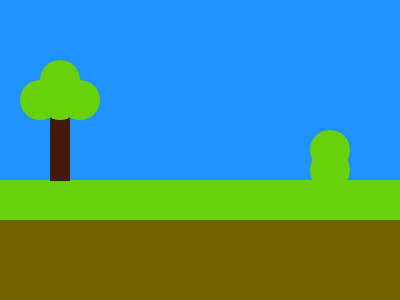

Reproduce this picture with HTML and CSS.

<p a></p><p b></p>
<style>body{background-image:linear-gradient(to top,#6F6100 80px,#69D10A 80px 120px,#1E92FF 120px);}[a]{width:20px;height:80px;background:#441A0A;position:absolute;left:50px;top:85px;}[b]{border-radius:50%;width:40px;aspect-ratio:1;background:#69D10A;position:absolute;left:40px;top:44px;box-shadow:-20px 20px 0 0 #69D10A,20px 20px 0 0 #69D10A,0 20px 0 0 #69D10A,270px 70px 0 0 #69D10A,270px 90px 0 0 #69D10A;}</style>